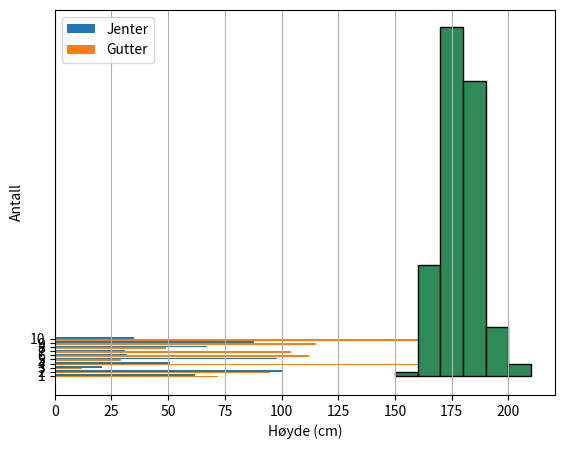

The matplotlib source for this figure:
import matplotlib.pyplot as plt
import random as rd
import numpy as np

#Gruppert stolpediagram

def gen_list(len, min, max):
    liste = []
    for i in range(len):
        liste.append(rd.randint(min,max))
    return liste

utdanningsprogram = [
    "1",
    "2",
    "3",
    "4",
    "5",
    "6",
    "7",
    "8",
    "9",
    "10"
]

antallGutter = gen_list(10,1,200)
antallJenter = gen_list(10,20,100)

fig, ax = plt.subplots(figsize=(10,5)) #Hva gjør denne?

y = np.arange(len(antallGutter))

ax.barh(y+0.2, antallJenter, height=0.4, label="Jenter")  # Lager stolpediagram jenter
ax.barh(y-0.2, antallGutter, height=0.4, label="Gutter")  # Lager stolpediagram gutter
ax.set_yticks(y, utdanningsprogram) # Legger til akseverdier
ax.legend()

fig.subplots_adjust(left=0.4)  # Øker plassen på venstre side av diagrammet

ax.grid(axis="x")  # Legger til rutenett (bare vertikale linjer)
plt.show()




hoyder = [180.0, 189.2, 180.5, 174.9, 180.1, 176.6, 181.3, 195.9, 173.4, 184.1, 169.6, 175.8, 189.7, 176.2, 169.5, 189.9, 173.8, 178.7, 164.6, 166.0, 181.9, 164.3, 184.5, 181.4, 174.9, 176.9, 172.2, 168.9, 179.0, 189.8, 188.4, 175.2, 162.7, 192.9, 169.5, 179.1, 176.4, 179.7, 178.0, 179.8, 180.9, 183.0, 170.1, 171.5, 183.1, 179.7, 188.3, 171.6, 184.1, 184.8, 178.3, 183.1, 174.9, 180.9, 184.3, 170.8, 186.4, 171.5, 201.0, 172.0, 178.4, 179.8, 169.4, 173.5, 176.5, 172.5, 181.2, 179.1, 175.7, 185.3, 169.0, 178.1, 178.0, 170.6, 177.5, 183.1, 180.0, 172.3, 176.7, 190.2, 184.2, 179.0, 166.9, 168.4, 189.3, 180.4, 187.5, 181.7, 177.4, 179.0, 173.3, 169.8, 179.8, 181.1, 192.4, 177.2, 184.4, 200.0, 174.3, 186.8, 170.8, 181.8, 178.3, 165.3, 182.8, 184.9, 178.1, 177.1, 193.2, 191.3, 186.5, 162.2, 177.5, 182.5, 177.6, 168.3, 172.7, 168.5, 167.0, 167.5, 183.8, 160.6, 182.2, 179.9, 181.9, 175.2, 164.5, 169.3, 163.2, 186.0, 159.5, 181.8, 192.4, 181.1, 174.2, 170.7, 174.6, 193.3, 175.2, 171.2, 186.0, 195.9, 186.0, 181.8, 189.4, 175.3, 185.7, 180.2, 168.5, 181.4, 169.6, 174.8, 178.7, 184.8, 182.1, 187.4, 170.1, 170.5, 198.3, 181.0, 185.6, 187.2, 204.5, 176.1, 178.9, 171.6, 187.7, 176.6, 177.0, 182.1, 177.8, 176.5, 186.8, 180.8, 181.4, 176.9, 177.1, 191.0, 171.2, 175.7, 173.3, 179.1, 160.3, 178.0, 168.8, 177.1, 177.0, 182.4, 181.4, 176.2, 180.6, 195.5, 187.1, 184.6, 179.8, 174.0, 175.8, 188.8, 180.2, 181.1]

plt.hist(hoyder, bins=[150, 160, 170, 180, 190, 200, 210], color="seagreen", edgecolor="black")
plt.xlabel("Høyde (cm)")
plt.ylabel("Antall")
plt.show()